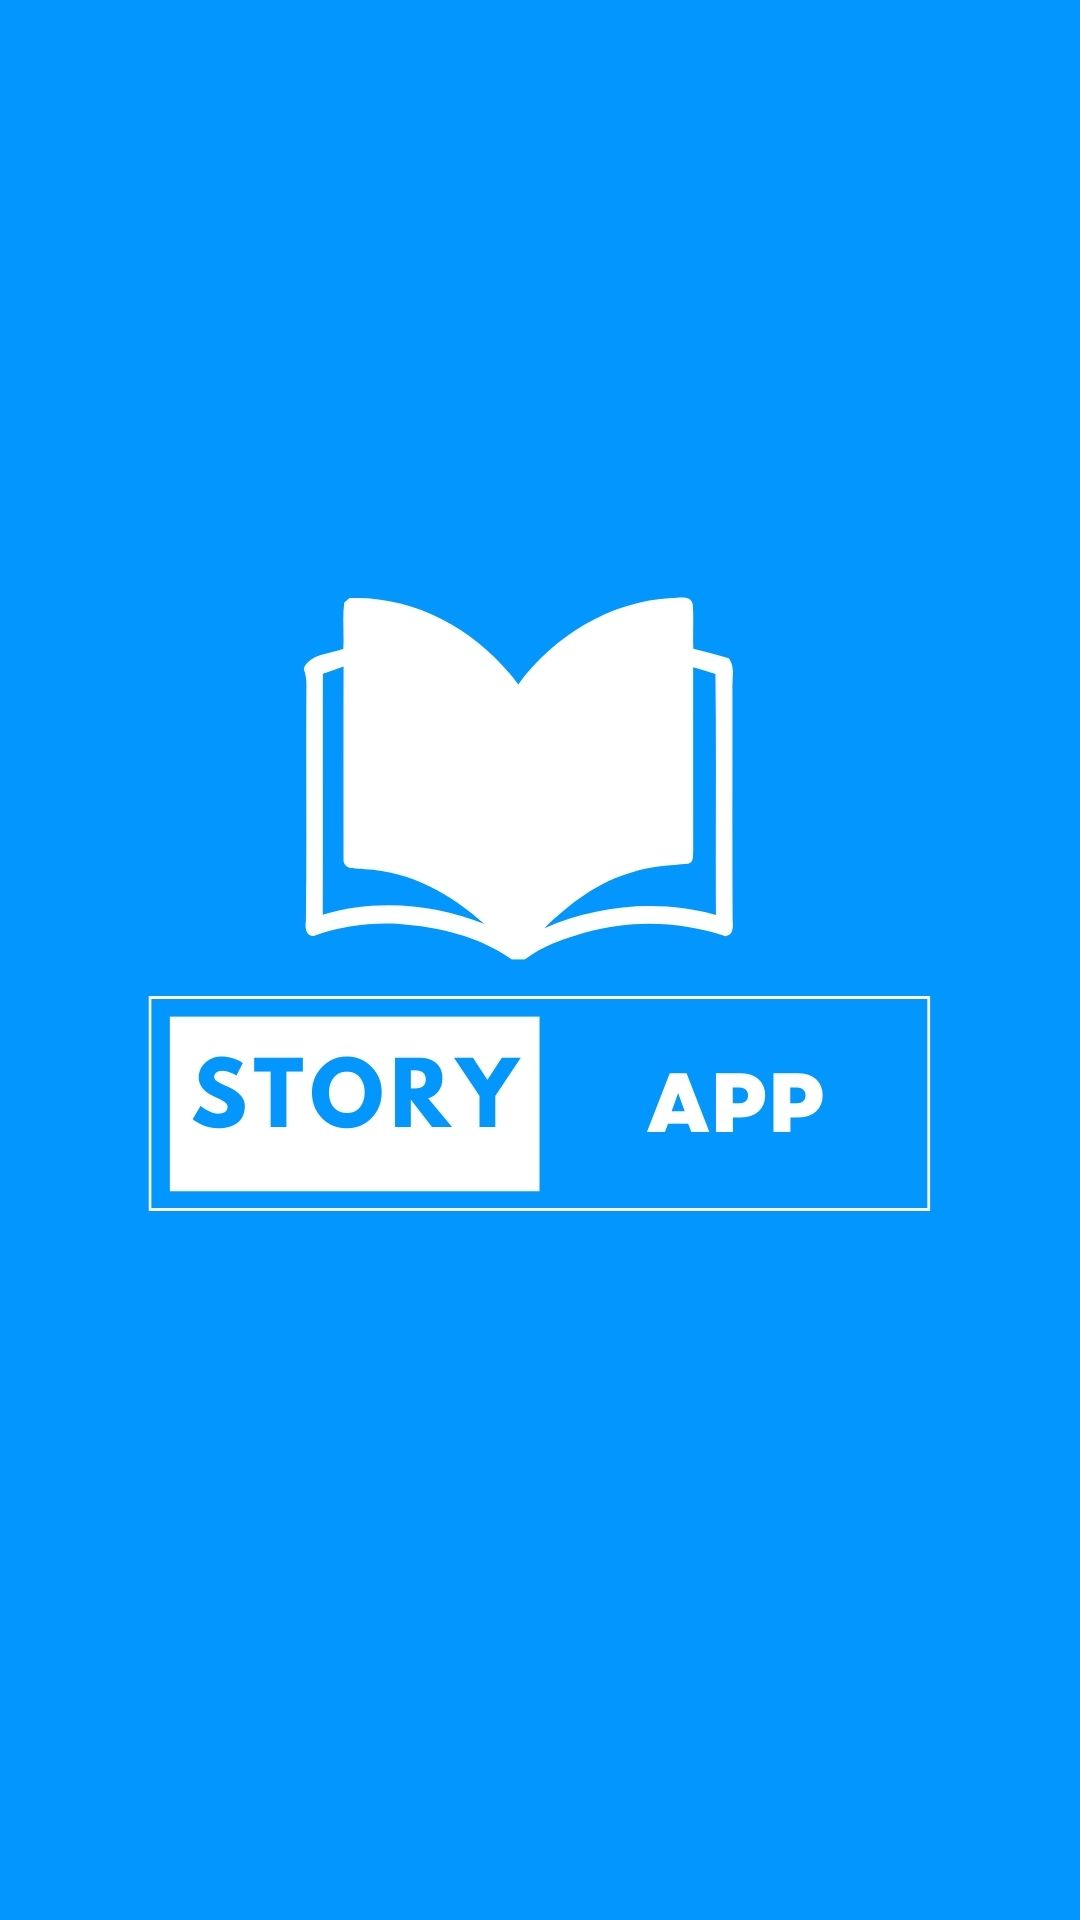

Android layout source for this screen:
<!-- AndroidManifest.xml: application theme Theme.StoryApp -->
<!-- res/layout/activity_splash.xml -->
<?xml version="1.0" encoding="utf-8"?>
<androidx.constraintlayout.widget.ConstraintLayout xmlns:android="http://schemas.android.com/apk/res/android"
        xmlns:tools="http://schemas.android.com/tools"
        xmlns:app="http://schemas.android.com/apk/res-auto"
        android:layout_width="match_parent"
        android:layout_height="match_parent"
        android:background="@drawable/scree"
        tools:context=".ui.SplashActivity">

</androidx.constraintlayout.widget.ConstraintLayout>
<!-- resources referenced by this layout -->
<resources>
  <!-- drawable scree: jpg bitmap (drawable, 64831 bytes) -->
  <style name="Theme.StoryApp" parent="Theme.MaterialComponents.DayNight.DarkActionBar">
          
          <item name="colorPrimary">@color/dodger_blue</item>
          <item name="colorPrimaryVariant">@color/blue_700</item>
          <item name="colorOnPrimary">@color/white</item>
          
          <item name="colorSecondary">@color/teal_200</item>
          <item name="colorSecondaryVariant">@color/teal_700</item>
          <item name="colorOnSecondary">@color/black</item>
          
          <item name="android:statusBarColor">?attr/colorPrimaryVariant</item>
          
  
      </style>
  <color name="dodger_blue">#0496FF</color>
  <color name="blue_700">#027BCE</color>
  <color name="white">#FFFFFFFF</color>
  <color name="teal_200">#FF03DAC5</color>
  <color name="teal_700">#FF018786</color>
  <color name="black">#FF000000</color>
</resources>
